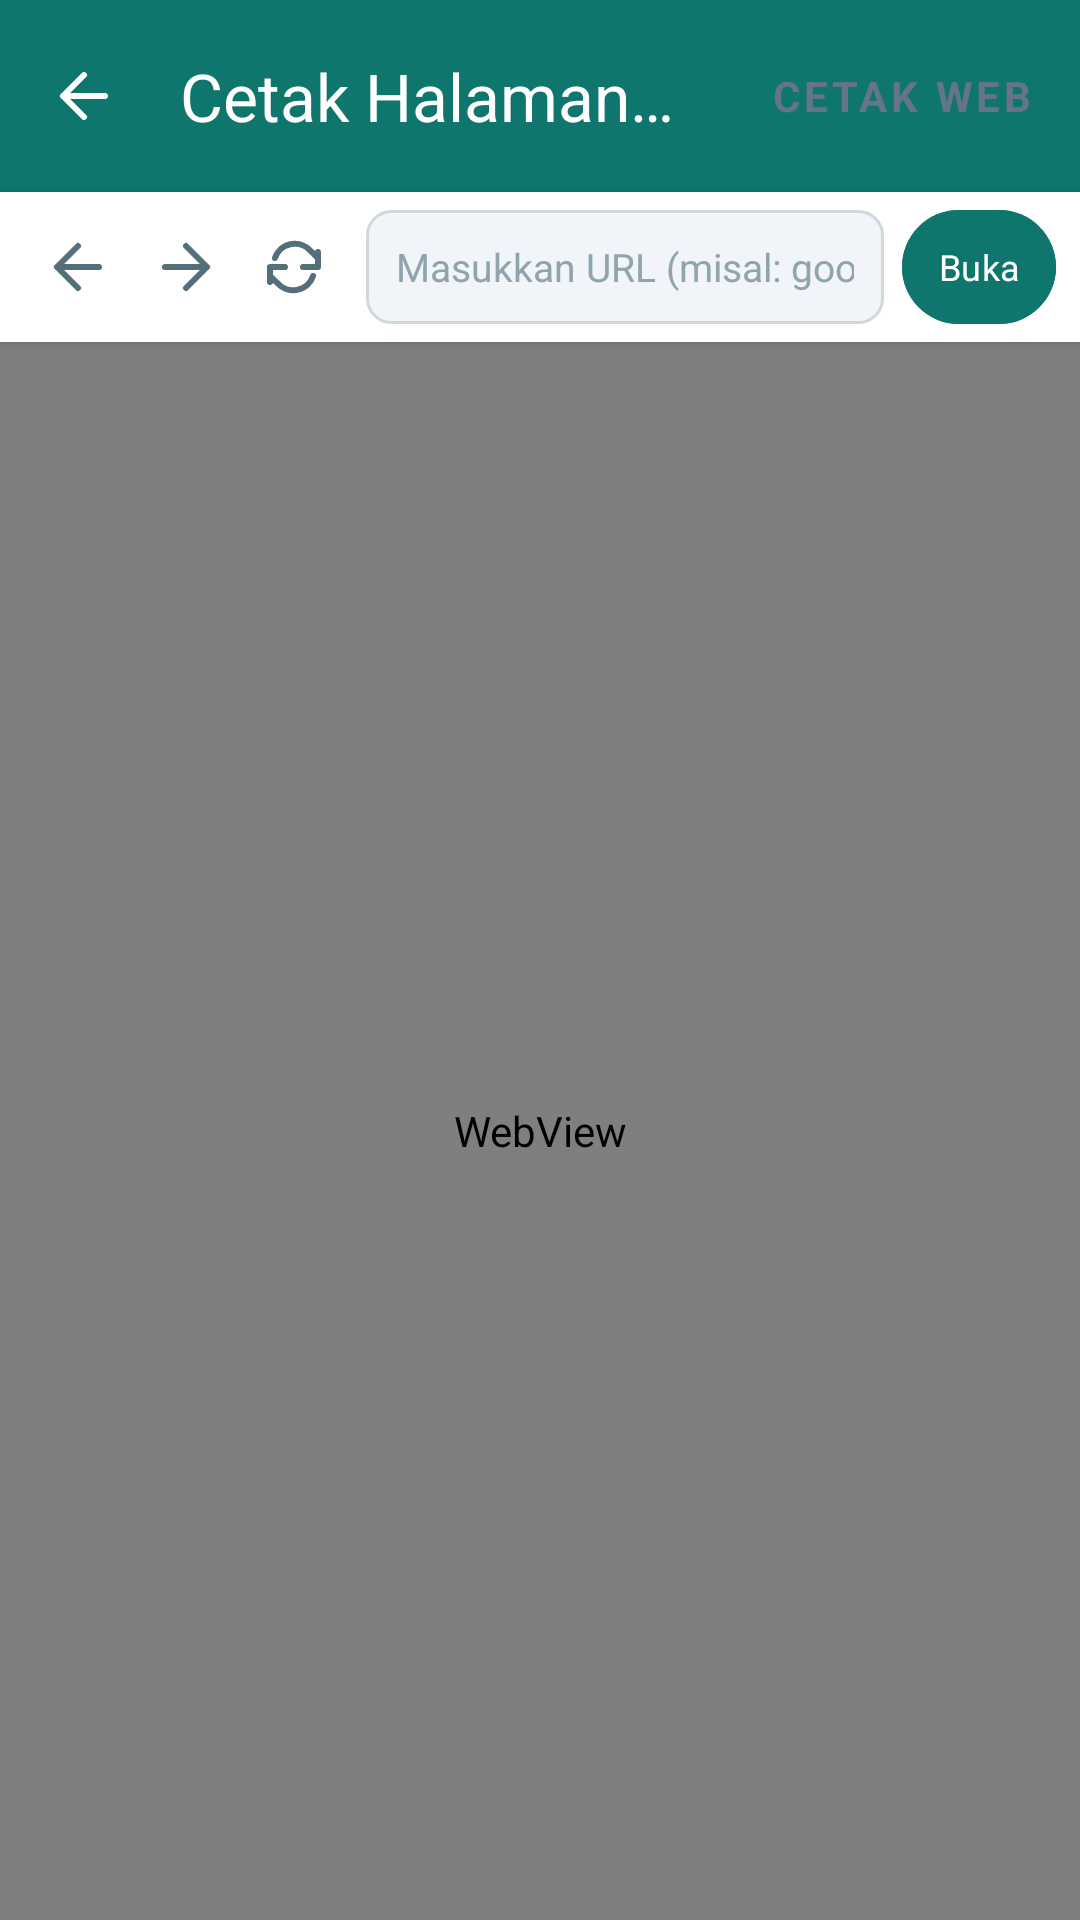

Layout XML and referenced resources for this Android screen:
<!-- AndroidManifest.xml: application theme Theme.NetraPrint -->
<!-- res/layout/activity_web_view.xml -->
<?xml version="1.0" encoding="utf-8"?>
<LinearLayout xmlns:android="http://schemas.android.com/apk/res/android"
    xmlns:app="http://schemas.android.com/apk/res-auto"
    android:layout_width="match_parent"
    android:layout_height="match_parent"
    android:background="#F5F5F5"
    android:orientation="vertical">

    
    <com.google.android.material.appbar.AppBarLayout
        android:id="@+id/appBarLayoutWeb"
        android:layout_width="match_parent"
        android:layout_height="wrap_content"
        android:background="#0F766E">

        <com.google.android.material.appbar.MaterialToolbar
            android:id="@+id/toolbarWeb"
            android:layout_width="match_parent"
            android:layout_height="?attr/actionBarSize"
            app:navigationIcon="@drawable/ic_arrow_back_m3"
            app:navigationIconTint="#FFFFFF"
            app:title="@string/cetak_halaman_web"
            app:titleTextColor="#FFFFFF">

            <com.google.android.material.button.MaterialButton
                android:id="@+id/btnPrintWebContent"
                style="@style/Widget.MaterialComponents.Button.TextButton"
                android:layout_width="wrap_content"
                android:layout_height="wrap_content"
                android:layout_gravity="end"
                android:layout_marginEnd="8dp"
                android:text="@string/cetak_web"
                android:textColor="#64748B"
                android:textStyle="bold" />
        </com.google.android.material.appbar.MaterialToolbar>
    </com.google.android.material.appbar.AppBarLayout>

    
    <LinearLayout
        android:layout_width="match_parent"
        android:layout_height="wrap_content"
        android:background="#FFFFFF"
        android:elevation="2dp"
        android:gravity="center_vertical"
        android:orientation="horizontal"
        android:paddingHorizontal="8dp"
        android:paddingVertical="6dp">

        <ImageButton
            android:id="@+id/btnWebBack"
            android:layout_width="36dp"
            android:layout_height="36dp"
            android:background="?attr/selectableItemBackgroundBorderless"
            android:padding="6dp"
            android:scaleType="fitCenter"
            android:src="@drawable/ic_arrow_back_m3"
            app:tint="#546E7A"
            android:contentDescription="@string/kembali"/>

        <ImageButton
            android:id="@+id/btnWebForward"
            android:layout_width="36dp"
            android:layout_height="36dp"
            android:background="?attr/selectableItemBackgroundBorderless"
            android:padding="6dp"
            android:scaleType="fitCenter"
            android:src="@drawable/ic_arrow_forward_m3"
            app:tint="#546E7A"
            android:contentDescription="@string/maju"/>

        <ImageButton
            android:id="@+id/btnWebRefresh"
            android:layout_width="36dp"
            android:layout_height="36dp"
            android:background="?attr/selectableItemBackgroundBorderless"
            android:padding="6dp"
            android:scaleType="fitCenter"
            android:src="@drawable/ic_refresh_m3"
            app:tint="#546E7A"
            android:contentDescription="@string/muat_ulang"/>

        
        <EditText
            android:id="@+id/etWebUrl"
            android:layout_width="0dp"
            android:layout_height="38dp"
            android:layout_marginHorizontal="6dp"
            android:layout_weight="1"
            android:background="@drawable/bg_url_input"
            android:hint="@string/masukkan_url_misal_google_com"
            android:imeOptions="actionGo"
            android:inputType="textUri"
            android:paddingHorizontal="10dp"
            android:textColor="#000000"
            android:textColorHint="#90A4AE"
            android:textSize="13sp" />

        <com.google.android.material.button.MaterialButton
            android:id="@+id/btnWebGo"
            android:layout_width="wrap_content"
            android:layout_height="38dp"
            android:backgroundTint="#0F766E"
            android:insetTop="0dp"
            android:insetBottom="0dp"
            android:minWidth="50dp"
            android:paddingHorizontal="12dp"
            android:text="@string/buka"
            android:textColor="#FFFFFF"
            android:textSize="12sp" />
    </LinearLayout>

    
    <com.google.android.material.progressindicator.LinearProgressIndicator
        android:id="@+id/webProgressBar"
        android:layout_width="match_parent"
        android:layout_height="4dp"
        android:max="100"
        android:visibility="gone"
        app:indicatorColor="#14B8A6"
        app:trackColor="#CCFBF1"
        app:trackCornerRadius="2dp" />

    
    <WebView
        android:id="@+id/webView"
        android:layout_width="match_parent"
        android:layout_height="0dp"
        android:layout_weight="1" />

</LinearLayout>
<!-- resources referenced by this layout -->
<resources>
  <!-- drawable bg_url_input (drawable) -->
  <?xml version="1.0" encoding="utf-8"?>
  <shape xmlns:android="http://schemas.android.com/apk/res/android"
      android:shape="rectangle">
      <corners android:radius="8dp" />
      <solid android:color="#F1F5F9" />
      <stroke
          android:width="1dp"
          android:color="#CFD8DC" />
  </shape>
  <!-- drawable ic_arrow_forward_m3 (drawable) -->
  <vector xmlns:android="http://schemas.android.com/apk/res/android"
      android:width="24dp"
      android:height="24dp"
      android:viewportWidth="24"
      android:viewportHeight="24">
      <path
          android:fillColor="@android:color/transparent"
          android:pathData="M5,12h14M12,5l7,7 -7,7"
          android:strokeColor="#FF546E7A"
          android:strokeLineCap="round"
          android:strokeLineJoin="round"
          android:strokeWidth="2" />
  </vector>
  <string name="buka">Buka</string>
  <string name="cetak_halaman_web">Cetak Halaman Web</string>
  <string name="cetak_web">Cetak Web</string>
  <string name="kembali">Kembali</string>
  <string name="maju">Maju</string>
  <string name="masukkan_url_misal_google_com">Masukkan URL (misal: google.com)</string>
  <string name="muat_ulang">Muat ulang</string>
  <style name="Theme.NetraPrint" parent="Base.Theme.NetraPrint" />
  <color name="md_theme_light_background">#F8FAFC</color>
  <color name="md_theme_light_primary">#0F766E</color>
  <color name="md_theme_light_onPrimary">#FFFFFF</color>
  <color name="md_theme_light_primaryContainer">#CCFBF1</color>
  <color name="md_theme_light_onPrimaryContainer">#134E4A</color>
  <color name="md_theme_light_secondary">#0D9488</color>
  <color name="md_theme_light_onSecondary">#FFFFFF</color>
  <color name="md_theme_light_secondaryContainer">#CCFBF1</color>
  <color name="md_theme_light_onSecondaryContainer">#134E4A</color>
  <color name="md_theme_light_tertiary">#14B8A6</color>
  <color name="md_theme_light_onTertiary">#00372E</color>
  <color name="md_theme_light_error">#BA1A1A</color>
  <color name="md_theme_light_onError">#FFFFFF</color>
  <color name="md_theme_light_onBackground">#191C1B</color>
  <color name="md_theme_light_surface">#FFFFFF</color>
  <color name="md_theme_light_onSurface">#191C1B</color>
  <color name="md_theme_light_surfaceVariant">#F1F5F9</color>
  <color name="md_theme_light_onSurfaceVariant">#475569</color>
  <color name="md_theme_light_outline">#64748B</color>
  <style name="Animation.NetraPrint.Activity" parent="@android:style/Animation.Activity">
          <item name="android:activityOpenEnterAnimation">@anim/slide_in_right</item>
          <item name="android:activityOpenExitAnimation">@anim/slide_out_left</item>
          <item name="android:activityCloseEnterAnimation">@anim/slide_in_left</item>
          <item name="android:activityCloseExitAnimation">@anim/slide_out_right</item>
      </style>
  <style name="Theme.NetraPrint.BottomSheetDialog" parent="ThemeOverlay.Material3.BottomSheetDialog">
          <item name="bottomSheetStyle">@style/Widget.NetraPrint.BottomSheet</item>
      </style>
  <style name="Widget.NetraPrint.BottomSheet" parent="Widget.Material3.BottomSheet">
          <item name="shapeAppearance">@style/ShapeAppearance.NetraPrint.BottomSheet</item>
          <item name="backgroundTint">@android:color/transparent</item>
      </style>
  <style name="ShapeAppearance.NetraPrint.BottomSheet" parent="ShapeAppearance.Material3.Corner.Large">
          <item name="cornerSizeTopLeft">28dp</item>
          <item name="cornerSizeTopRight">28dp</item>
          <item name="cornerSizeBottomLeft">0dp</item>
          <item name="cornerSizeBottomRight">0dp</item>
      </style>
</resources>
